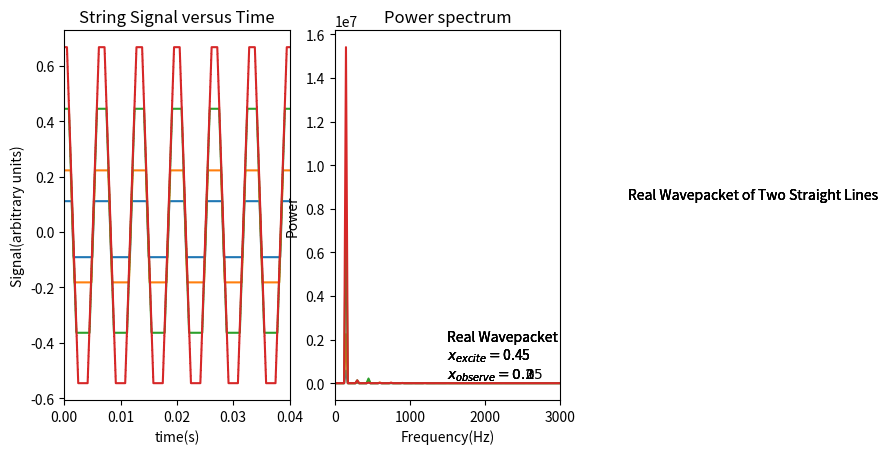

The matplotlib source for this figure:
import matplotlib.pyplot as plt
import math
import numpy as np
from matplotlib import animation

delta_x, c ,r , k = 0.001, 300 , 1 , 1000
delta_t=delta_x/c
T=0.04
N=int(T*c/delta_x)
t=np.linspace(0,T,N+1)

def next_step(y_previous,y_current):
    y_next=[0]
    c1,c2=2*(1-r**2),r**2
    for i in range(1,len(y_current)-1):
        y_next.append(c1*y_current[i]-y_previous[i]+c2*(y_current[i-1]+y_current[i+1]))
    y_next.append(0)
    return y_next

def initial_Gaussian(x_excite):#initialize or excite the string in some point in the gaussian way
    y_initial=[]           
    for i in range(1+int(1./delta_x)):
        y_initial.append(math.exp(-k*(i*delta_x-x_excite)**2))
    return y_initial

def initial_real(x_excite):#initialize or excite the string in some point in the real way
    y_initial=[]
    for i in range(int(x_excite/delta_x)):
        y_initial.append(i*delta_x/x_excite)
    for i in range(int(x_excite/delta_x),1+int(1./delta_x)):
        y_initial.append((i*delta_x-1.)/(x_excite-1))
    return y_initial

def motion_of_a_point(x_observe,x_excite):
    y_initial=initial_real(x_excite) #this can be changed accrodingly
    y_observe=[]                  #calculate the displacement at x=0.05 or y(i=I,n)
    I=int(x_observe/delta_x)
    y0=y_initial
    y1=y_initial
    y_observe.append(y1[I])
    for i in range(N):
        y2=next_step(y0,y1)
        y0,y1=y1,y2
        y_observe.append(y1[I])
    return y_observe


#plot
x_observe_list,x_ex=[0.05,0.1,0.2,0.3],0.45

for i in range(4):
    x_ob=x_observe_list[i]
    yx=motion_of_a_point(x_ob,x_ex)
    ps=abs(np.fft.rfft(yx))**2
    freq= np.linspace(0, c/delta_x/2, len(ps))
    
    plt.subplot(1,2,1)
    plt.plot(t,yx)
    plt.title('String Signal versus Time')
    plt.xlabel('time(s)')
    plt.ylabel('Signal(arbitrary units)')
    #plt.text(0.,0.4,r'R Wavepacket,$y_0(x)=exp[-1000\times(x-%s)^2]$'%x_ex+'\n$x_{observe}=%s$'%x_ob)
    plt.text(0.1,0.12,'Real Wavepacket of Two Straight Lines')
    plt.xlim(0,T)
    
    plt.subplot(1,2,2)
    plt.plot(freq,ps)
    plt.xlim(0,3000)
    plt.xlabel('Frequency(Hz)')
    plt.ylabel('Power')
    plt.title('Power spectrum')
    #plt.text(1500,200000,r'Gaussian Wavepacket'+'\n$y_0(x)=exp[-1000*(x-%s)^2]$'%x_ex+'\n$x_{observe}=%s$'%x_ob)
    plt.text(1500,200000,r'Real Wavepacket'+'\n$x_{excite}=$%s'%x_ex+'\n$x_{observe}=%s$'%x_ob)
    
    plt.show()